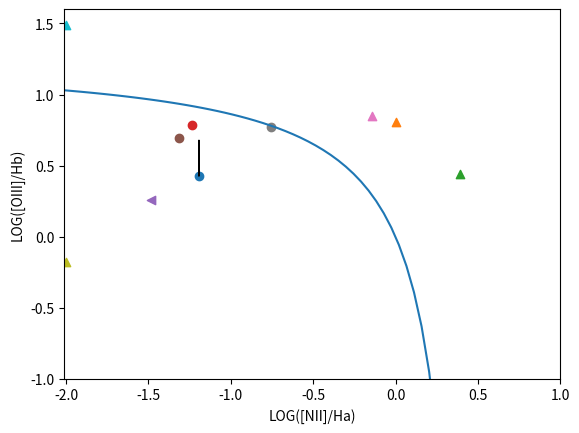

This figure's Python source:
import numpy as np
import matplotlib.pyplot as plt

#J2221
plt.scatter(-1.1929410082494034, 0.42539790997307675)
plt.arrow(-1.1929410082494034, 0.42539790997307675, 0, 0.25, shape='full')
#J021247
plt.scatter(0.0, 0.8064502355915049, marker='^')
#J021411
plt.scatter(0.38838470575849365, 0.43884955758751865, marker='^')
#J023251
plt.scatter(-1.2335265181181607, 0.7864913406584415)
#J084847
plt.scatter(-1.4854992676388221, 0.2592976792052675, marker='<')
#J084909
plt.scatter(-1.3162888987138777, 0.6912753660039634)
#J084959
plt.scatter(-0.1413577414780052, 0.8488002595502193, marker='^')
#J090407
plt.scatter(-0.758054161352852, 0.7690785646287618)
#J095921
plt.scatter(-2, -0.17521629375982367, marker='^')
#J221326
plt.scatter(-2, 1.4908240358852602, marker='^')

x1 = np.linspace(-2, 0.25)

plt.plot(x1 , 0.61/(x1 - 0.02 - 0.1833*2.5 )+ 1.2 + 0.03*2.5)
plt.xlim(-2.01, 1)
plt.ylim(-1, 1.6)
plt.xlabel('LOG([NII]/Ha)')
plt.ylabel('LOG([OIII]/Hb)')
plt.savefig('BPT.png')
plt.show()
